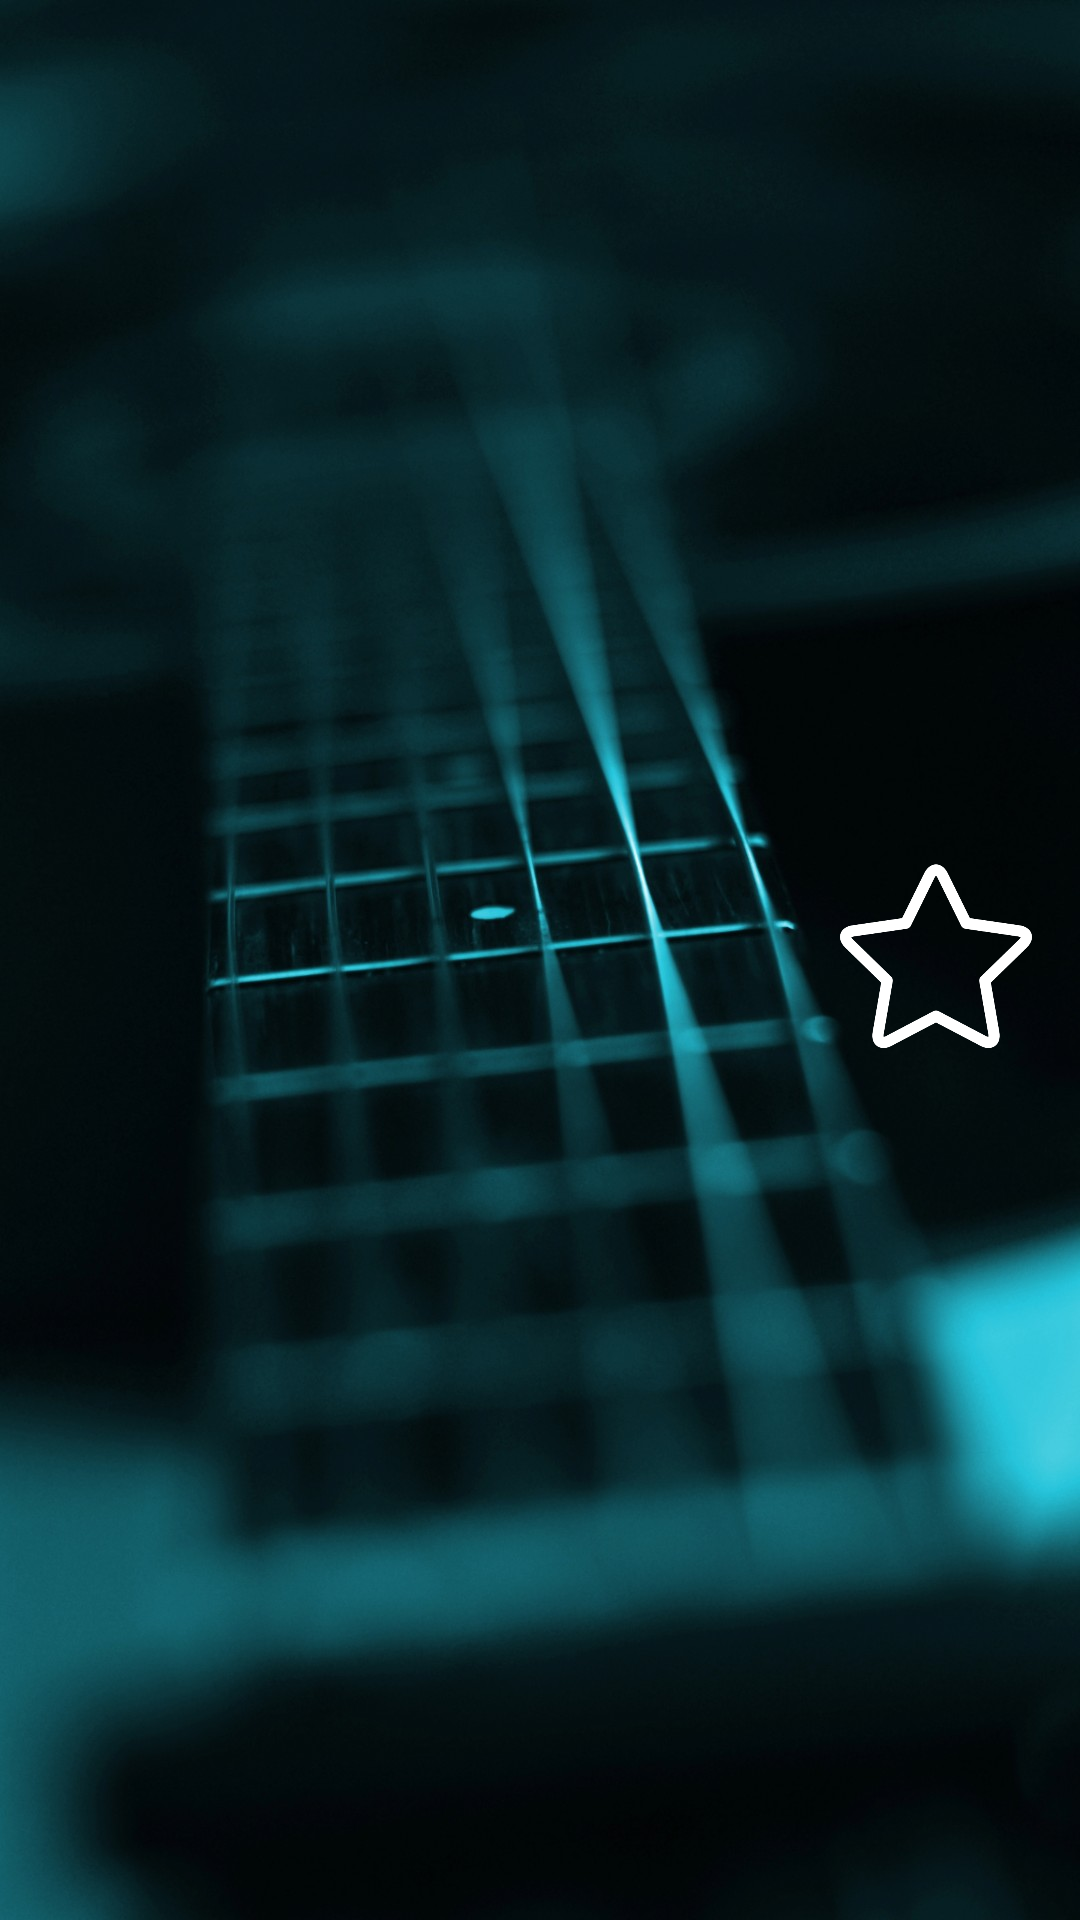

Here is an Android app screen rendered from its layout file. Give the layout XML and the strings, colors and styles it references.
<!-- AndroidManifest.xml: application theme Theme.Chordify -->
<!-- res/layout/chord_variant_item.xml -->
<?xml version="1.0" encoding="utf-8"?>
<LinearLayout xmlns:android="http://schemas.android.com/apk/res/android"
    android:layout_width="match_parent"
    android:layout_height="wrap_content"
    android:orientation="horizontal"
    android:padding="16dp">


    <ImageView
        android:id="@+id/chordImage"
        android:layout_width="220dp"
        android:layout_height="160dp"
        android:layout_marginEnd="16dp"
        android:adjustViewBounds="true"
        android:scaleType="fitCenter"/>

    <TextView
        android:id="@+id/chordName"
        android:layout_width="0dp"
        android:layout_height="wrap_content"
        android:layout_weight="1"
        android:textSize="18sp"
        android:textColor="#FFFFFF"
        android:layout_gravity="center_vertical"/>

    <ImageButton
        android:id="@+id/favoriteButton"
        android:layout_width="64dp"
        android:layout_height="64dp"
        android:src="@drawable/ic_star"
        android:layout_gravity="center_vertical"
        android:scaleType="centerInside"
        android:background="?android:selectableItemBackground"/>
</LinearLayout>
<!-- resources referenced by this layout -->
<resources>
  <!-- drawable ic_star: png bitmap (drawable, 17722 bytes) -->
  <style name="Theme.Chordify" parent="Base.Theme.Chordify" />
  <style name="Base.Theme.Chordify" parent="Theme.AppCompat.DayNight.NoActionBar">
          
          <item name="colorPrimary">#4285F4</item>
          <item name="colorPrimaryDark">#3063A0</item>
          <item name="colorAccent">#FFD700</item>
  
          
          <item name="android:textColorPrimary">#FFFFFF</item>
          <item name="android:textColorSecondary">#E0E0E0</item>
  
          
          <item name="android:windowBackground">@drawable/guitar_pic1</item>
  
          
          <item name="cardBackgroundColor">#33000000</item>
      </style>
  <!-- drawable guitar_pic1: jpg bitmap (drawable, 141857 bytes) -->
</resources>
